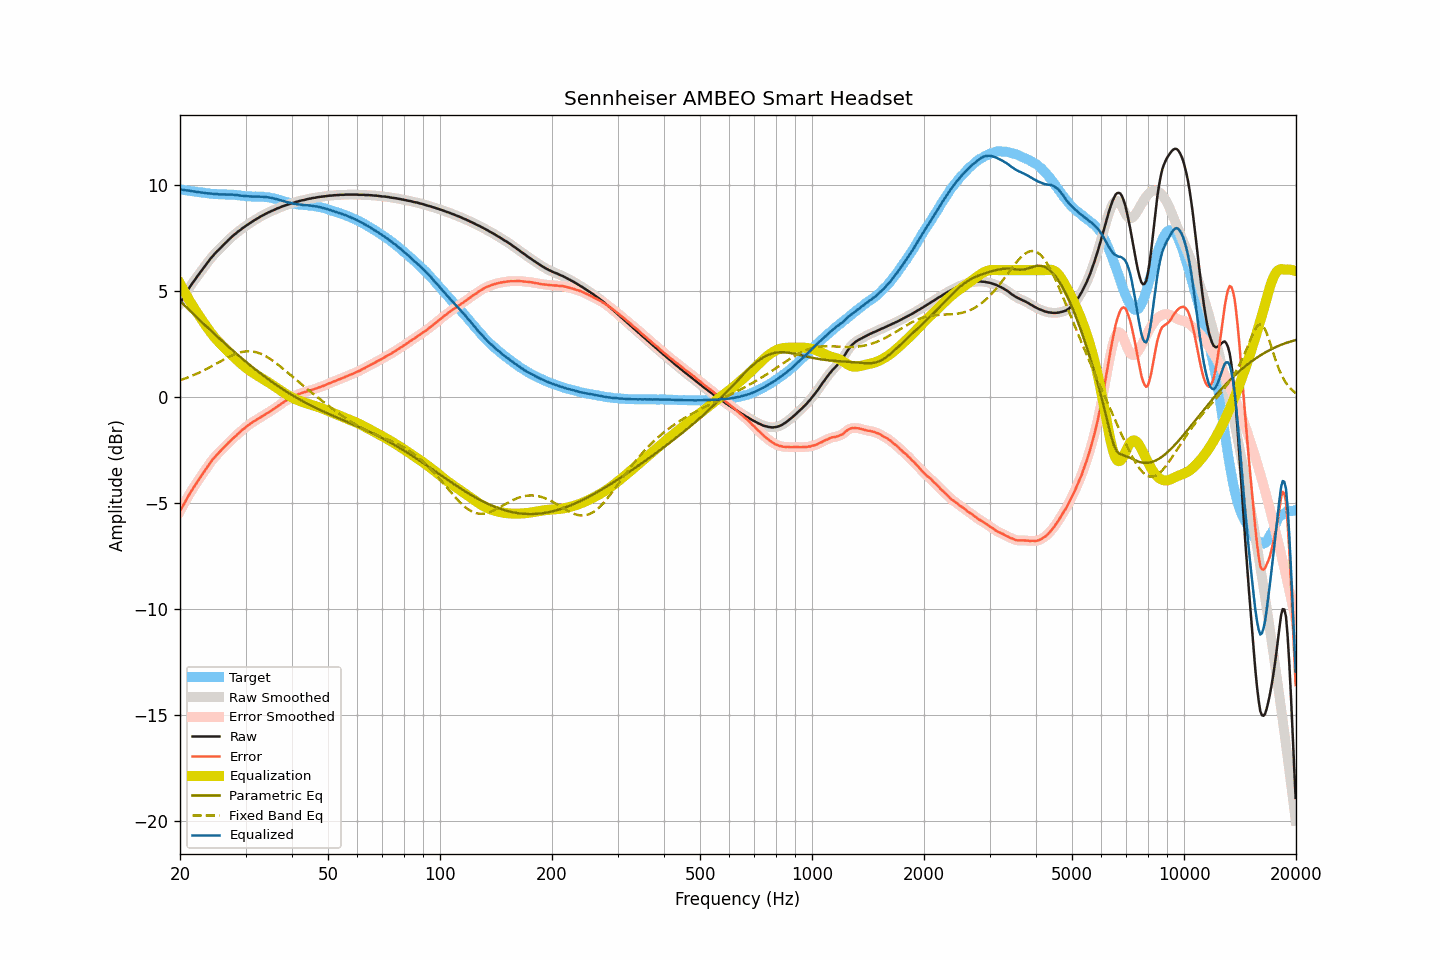

Source data for this figure (header and first rows):
frequency, raw, smoothed, error, error_smoothed, equalization, parametric_eq, fixed_band_eq, equalized_raw, equalized_smoothed, target
20.00, 4.44, 4.44, -5.37, -5.37, 5.37, 4.54, 0.81, 9.81, 9.81, 9.81
20.20, 4.57, 4.57, -5.23, -5.23, 5.23, 4.47, 0.83, 9.80, 9.80, 9.80
20.40, 4.70, 4.70, -5.09, -5.09, 5.09, 4.40, 0.86, 9.79, 9.78, 9.79
20.61, 4.82, 4.82, -4.95, -4.95, 4.95, 4.32, 0.89, 9.77, 9.77, 9.78
20.81, 4.95, 4.95, -4.82, -4.81, 4.82, 4.25, 0.91, 9.76, 9.77, 9.77
21.02, 5.08, 5.07, -4.68, -4.68, 4.68, 4.17, 0.94, 9.76, 9.76, 9.75
21.23, 5.20, 5.19, -4.55, -4.55, 4.55, 4.10, 0.97, 9.75, 9.75, 9.74
21.44, 5.31, 5.31, -4.43, -4.42, 4.43, 4.03, 1.00, 9.74, 9.74, 9.73
21.66, 5.41, 5.42, -4.31, -4.30, 4.30, 3.95, 1.04, 9.72, 9.72, 9.72
21.87, 5.53, 5.52, -4.18, -4.19, 4.19, 3.88, 1.07, 9.71, 9.71, 9.71
22.09, 5.63, 5.63, -4.07, -4.07, 4.07, 3.81, 1.10, 9.70, 9.70, 9.70
22.31, 5.74, 5.73, -3.95, -3.95, 3.95, 3.74, 1.14, 9.69, 9.69, 9.69
22.54, 5.83, 5.84, -3.84, -3.84, 3.84, 3.66, 1.17, 9.68, 9.68, 9.68
22.76, 5.94, 5.94, -3.73, -3.73, 3.73, 3.59, 1.21, 9.66, 9.67, 9.67
22.99, 6.05, 6.04, -3.62, -3.62, 3.61, 3.52, 1.25, 9.66, 9.66, 9.66
23.22, 6.15, 6.15, -3.51, -3.51, 3.50, 3.45, 1.28, 9.65, 9.65, 9.65
23.45, 6.25, 6.25, -3.40, -3.40, 3.39, 3.38, 1.32, 9.64, 9.64, 9.64
23.69, 6.34, 6.35, -3.29, -3.28, 3.28, 3.30, 1.36, 9.63, 9.63, 9.63
23.92, 6.45, 6.45, -3.17, -3.17, 3.18, 3.23, 1.40, 9.62, 9.62, 9.62
24.16, 6.55, 6.54, -3.06, -3.06, 3.07, 3.16, 1.44, 9.62, 9.62, 9.61
24.40, 6.64, 6.64, -2.96, -2.96, 2.97, 3.09, 1.48, 9.61, 9.61, 9.60
24.65, 6.72, 6.72, -2.88, -2.87, 2.88, 3.02, 1.52, 9.59, 9.60, 9.60
24.89, 6.81, 6.80, -2.79, -2.79, 2.79, 2.95, 1.57, 9.60, 9.59, 9.59
25.14, 6.89, 6.88, -2.70, -2.71, 2.70, 2.88, 1.61, 9.59, 9.59, 9.59
25.39, 6.96, 6.96, -2.62, -2.62, 2.62, 2.81, 1.65, 9.58, 9.58, 9.58
25.65, 7.04, 7.04, -2.54, -2.54, 2.54, 2.74, 1.69, 9.58, 9.58, 9.58
25.91, 7.11, 7.11, -2.46, -2.46, 2.46, 2.67, 1.73, 9.58, 9.57, 9.58
26.16, 7.19, 7.19, -2.39, -2.39, 2.38, 2.60, 1.78, 9.57, 9.57, 9.57
26.43, 7.26, 7.26, -2.31, -2.31, 2.31, 2.53, 1.82, 9.57, 9.57, 9.57
26.69, 7.34, 7.34, -2.23, -2.23, 2.23, 2.47, 1.86, 9.57, 9.57, 9.57
26.96, 7.42, 7.41, -2.15, -2.16, 2.16, 2.40, 1.89, 9.57, 9.57, 9.57
27.23, 7.49, 7.49, -2.08, -2.08, 2.08, 2.33, 1.93, 9.57, 9.57, 9.57
27.50, 7.56, 7.56, -2.01, -2.01, 2.01, 2.26, 1.97, 9.56, 9.56, 9.56
27.77, 7.63, 7.62, -1.93, -1.94, 1.94, 2.20, 2.00, 9.56, 9.56, 9.56
28.05, 7.69, 7.69, -1.86, -1.86, 1.86, 2.13, 2.03, 9.55, 9.55, 9.55
28.33, 7.75, 7.75, -1.80, -1.79, 1.79, 2.07, 2.06, 9.54, 9.54, 9.55
28.62, 7.81, 7.81, -1.72, -1.73, 1.72, 2.00, 2.09, 9.54, 9.53, 9.53
28.90, 7.87, 7.87, -1.66, -1.66, 1.66, 1.93, 2.11, 9.52, 9.53, 9.53
29.19, 7.93, 7.93, -1.59, -1.59, 1.59, 1.87, 2.13, 9.52, 9.52, 9.52
29.48, 7.99, 7.98, -1.52, -1.53, 1.52, 1.81, 2.15, 9.51, 9.51, 9.50
29.78, 8.04, 8.04, -1.47, -1.46, 1.46, 1.74, 2.16, 9.50, 9.50, 9.50
30.08, 8.10, 8.09, -1.39, -1.40, 1.40, 1.68, 2.17, 9.49, 9.49, 9.49
30.38, 8.15, 8.14, -1.34, -1.34, 1.34, 1.62, 2.18, 9.49, 9.49, 9.48
30.68, 8.20, 8.20, -1.29, -1.28, 1.28, 1.55, 2.18, 9.48, 9.48, 9.48
30.99, 8.25, 8.25, -1.23, -1.23, 1.23, 1.49, 2.17, 9.48, 9.48, 9.48
31.30, 8.30, 8.30, -1.18, -1.18, 1.18, 1.43, 2.16, 9.48, 9.48, 9.47
31.61, 8.35, 8.34, -1.12, -1.13, 1.13, 1.37, 2.15, 9.48, 9.47, 9.47
31.93, 8.39, 8.39, -1.09, -1.08, 1.08, 1.31, 2.14, 9.47, 9.47, 9.48
32.24, 8.44, 8.43, -1.04, -1.04, 1.04, 1.25, 2.12, 9.47, 9.47, 9.47
32.57, 8.48, 8.48, -0.99, -0.99, 0.99, 1.19, 2.09, 9.47, 9.47, 9.47
32.89, 8.53, 8.52, -0.95, -0.95, 0.94, 1.13, 2.06, 9.47, 9.47, 9.47
33.22, 8.57, 8.57, -0.90, -0.90, 0.90, 1.07, 2.03, 9.47, 9.46, 9.47
33.55, 8.61, 8.61, -0.86, -0.85, 0.85, 1.02, 2.00, 9.46, 9.46, 9.46
33.89, 8.65, 8.65, -0.80, -0.81, 0.81, 0.96, 1.96, 9.45, 9.45, 9.45
34.23, 8.69, 8.69, -0.76, -0.76, 0.76, 0.90, 1.91, 9.45, 9.44, 9.44
34.57, 8.73, 8.72, -0.71, -0.71, 0.71, 0.85, 1.87, 9.44, 9.43, 9.44
34.92, 8.76, 8.76, -0.67, -0.66, 0.66, 0.79, 1.82, 9.42, 9.42, 9.42
35.27, 8.80, 8.79, -0.61, -0.61, 0.61, 0.74, 1.77, 9.41, 9.41, 9.41
35.62, 8.83, 8.83, -0.56, -0.56, 0.56, 0.69, 1.71, 9.39, 9.39, 9.39
35.97, 8.86, 8.86, -0.52, -0.51, 0.51, 0.63, 1.66, 9.37, 9.37, 9.37
... 635 more rows
